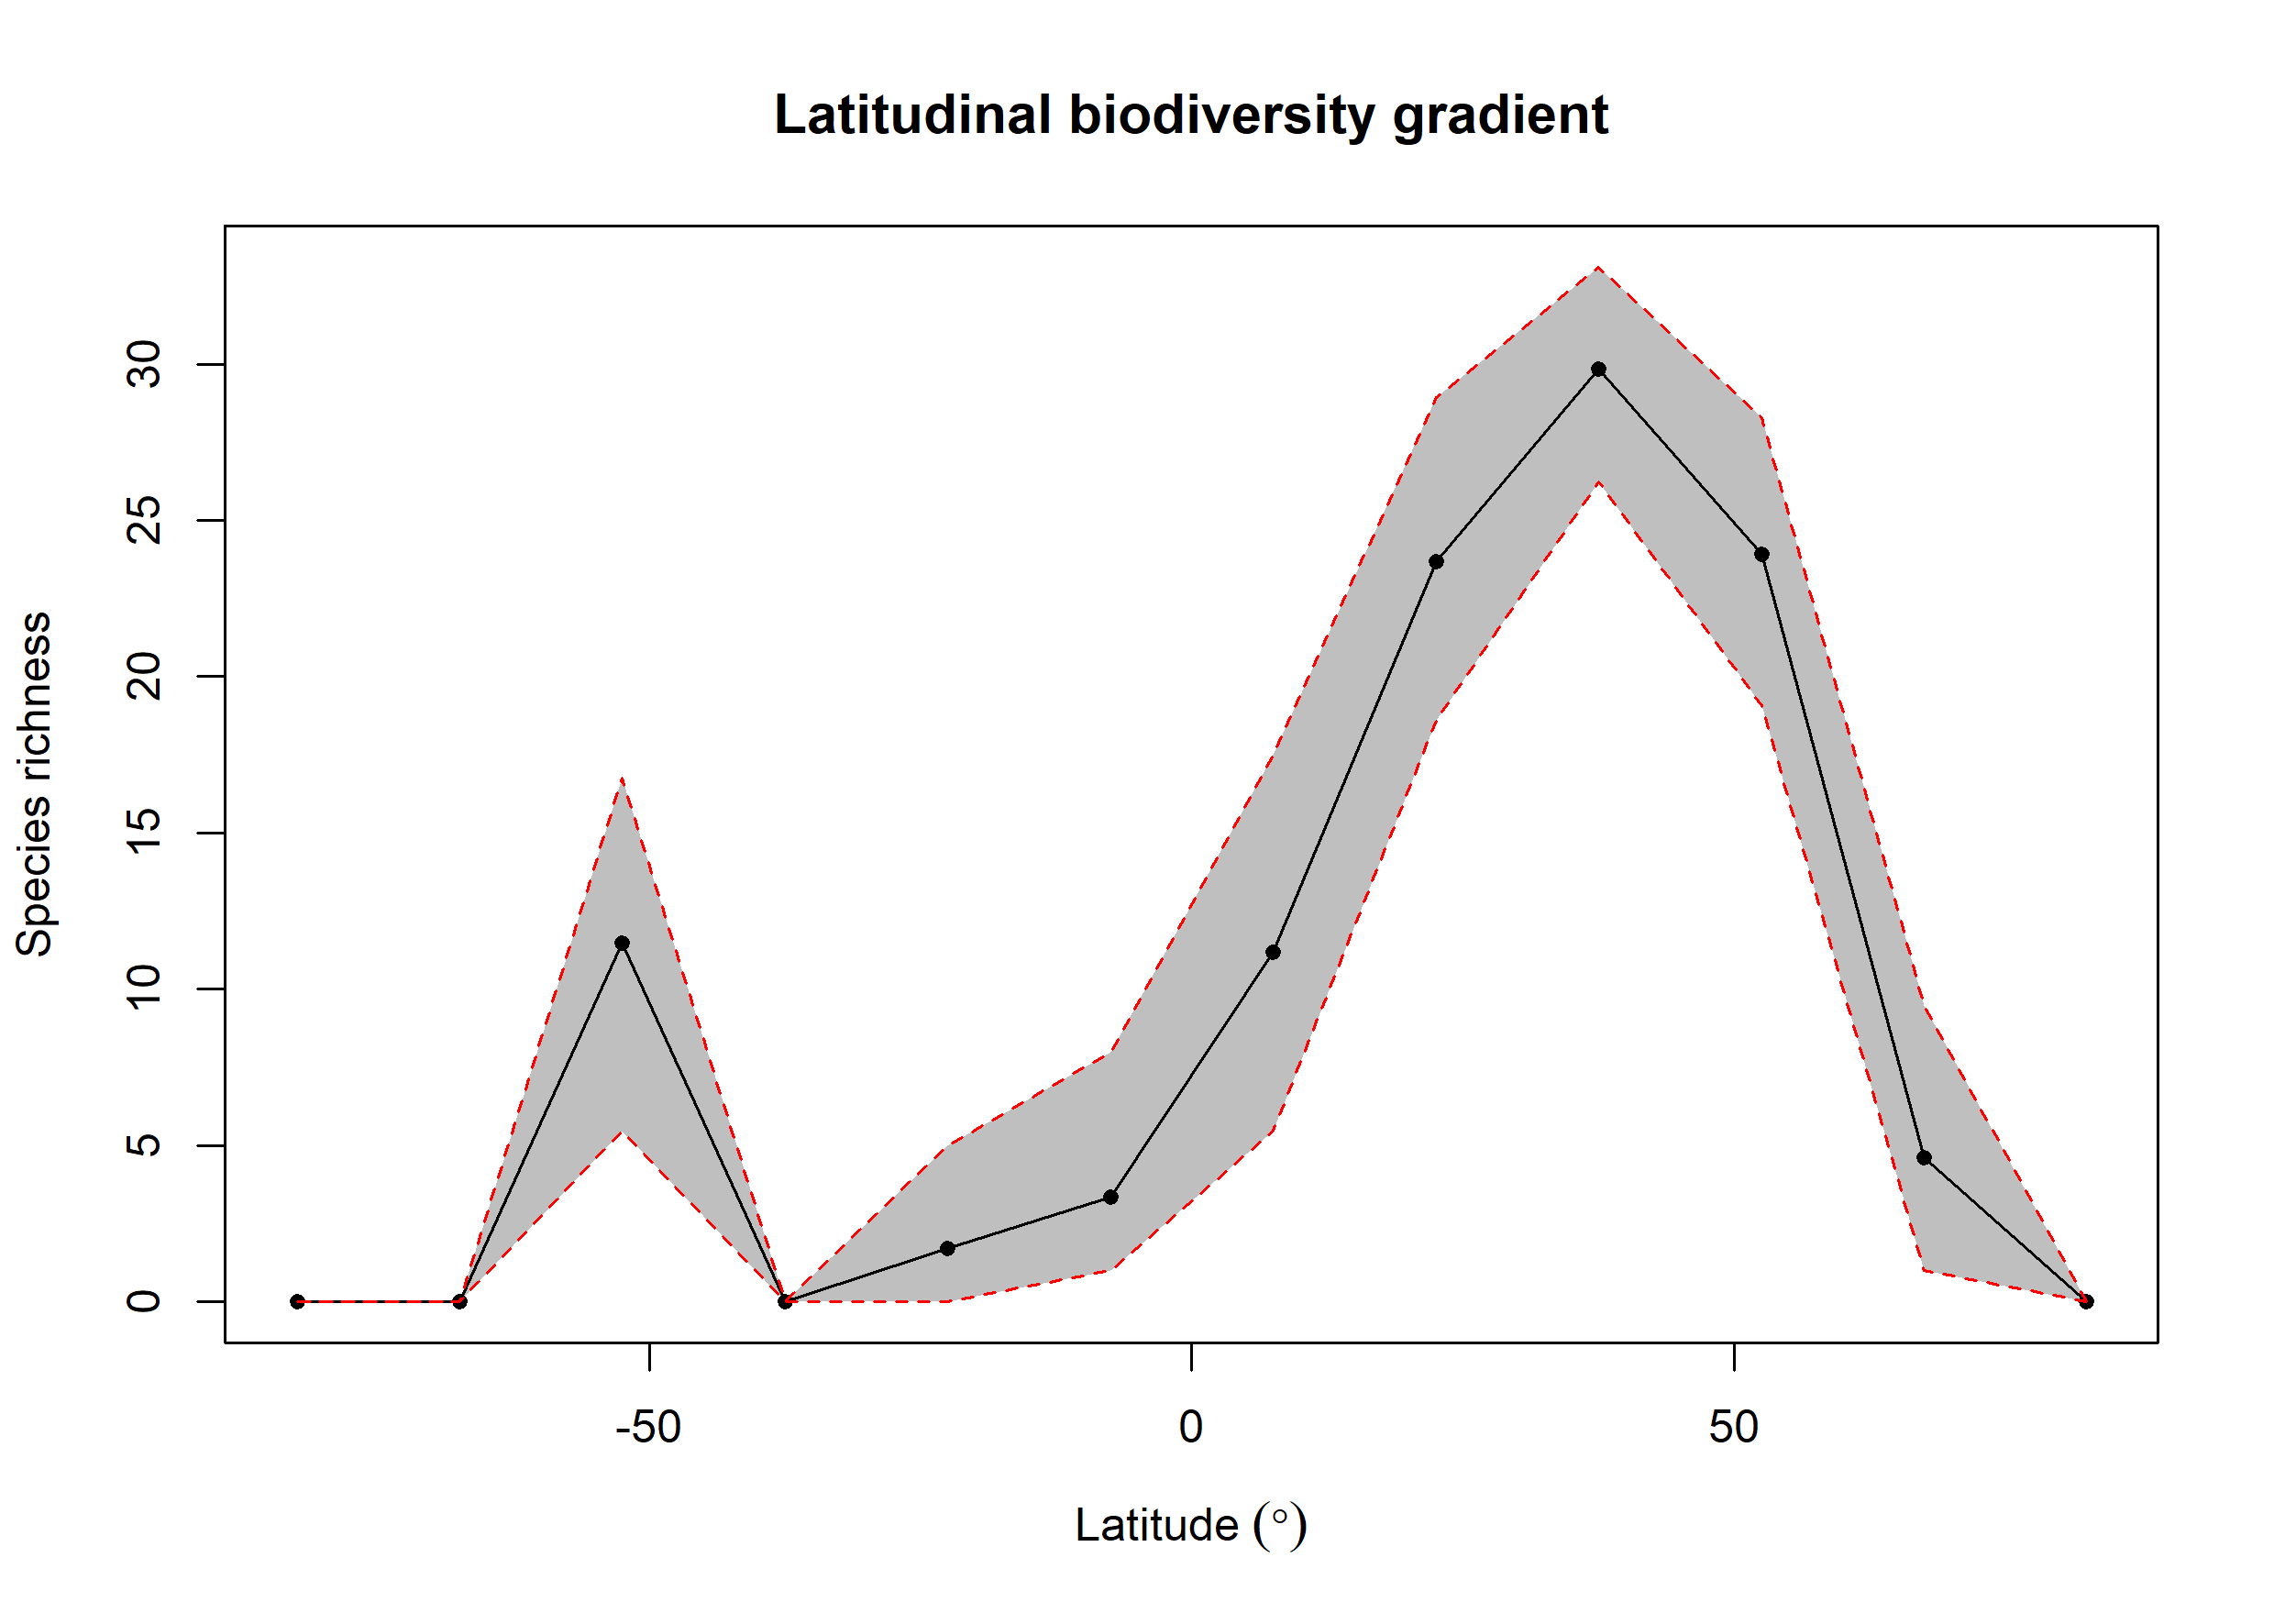

Source data for this figure (header and first rows):
bin, max, min, mid, hemisphere, mean_richness, CI.Lower, CI.Upper
1, 90, 75, 82.5, N, NA, NA, NA
2, 75, 60, 67.5, N, 4.617, 1, 9.489
3, 60, 45, 52.5, N, 23.9, 19.06, 28.27
4, 45, 30, 37.5, N, 29.84, 26.23, 33.11
5, 30, 15, 22.5, N, 23.68, 18.61, 28.93
6, 15, 0, 7.5, N, 11.18, 5.475, 17.49
7, 0, -15, -7.5, S, 3.368, 1, 7.985
8, -15, -30, -22.5, S, 1.72, 0, 5
9, -30, -45, -37.5, S, NA, NA, NA
10, -45, -60, -52.5, S, 11.49, 5.475, 16.77
11, -60, -75, -67.5, S, NA, NA, NA
12, -75, -90, -82.5, S, NA, NA, NA
